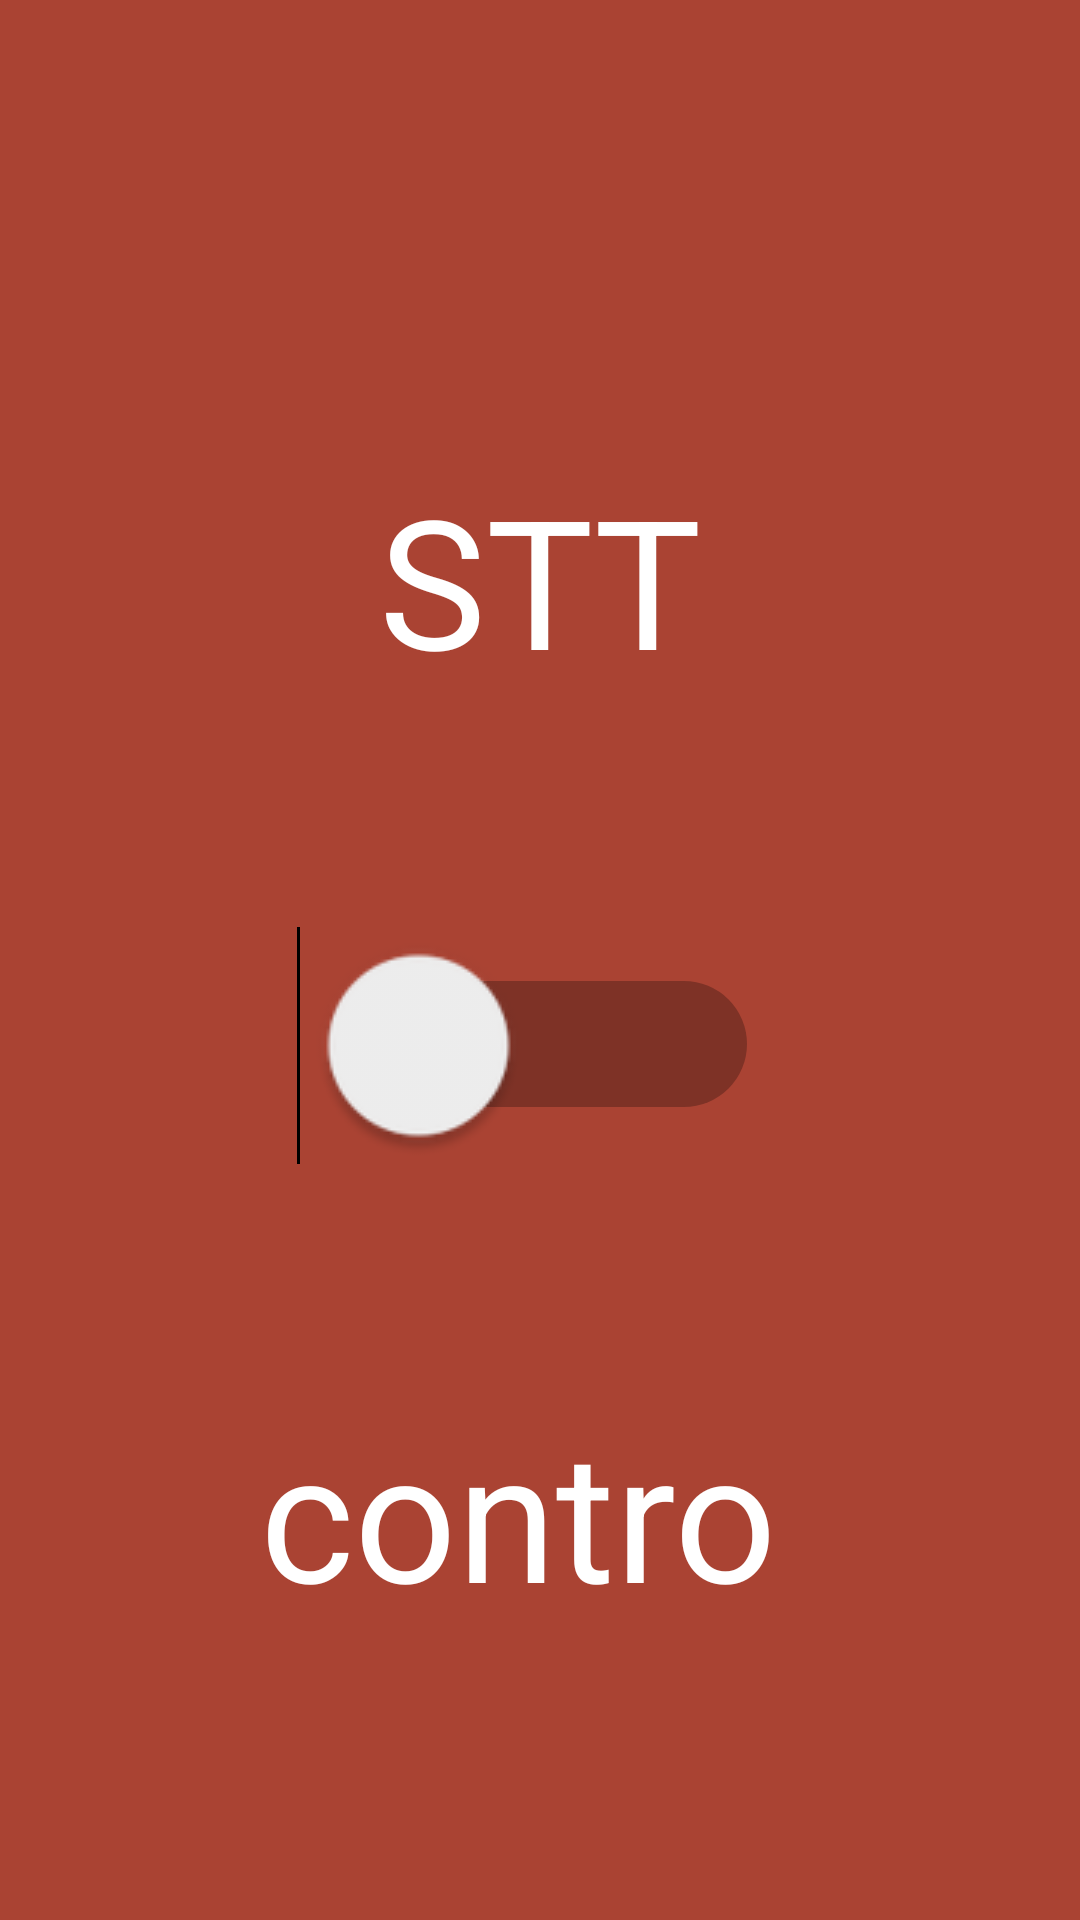

Produce the Android XML layout that renders to this screen, including the resource entries it uses.
<!-- AndroidManifest.xml: activity theme ConveyTheme -->
<!-- res/layout/activity_manage_device.xml -->
<?xml version="1.0" encoding="utf-8"?>
<android.support.constraint.ConstraintLayout xmlns:android="http://schemas.android.com/apk/res/android"
    xmlns:app="http://schemas.android.com/apk/res-auto"
    xmlns:tools="http://schemas.android.com/tools"
    android:id="@+id/activity_manage_device"
    android:layout_width="match_parent"
    android:layout_height="match_parent"
    android:background="@color/red"
    tools:context="space.example.convey.ManageDeviceActivity">

    <Switch
        android:id="@+id/stt_switch"
        android:layout_width="wrap_content"
        android:layout_height="wrap_content"
        android:scaleX="3"
        android:scaleY="3"
        android:text=""
        app:layout_constraintBottom_toTopOf="@+id/control_text"
        app:layout_constraintEnd_toEndOf="parent"
        app:layout_constraintHorizontal_bias="0.5"
        app:layout_constraintStart_toStartOf="parent"
        app:layout_constraintTop_toBottomOf="@+id/stt_text" />

    <TextView
        android:id="@+id/stt_text"
        android:layout_width="wrap_content"
        android:layout_height="wrap_content"
        android:layout_marginTop="51dp"
        android:text="@string/stt"
        android:textAlignment="center"
        android:textSize="60sp"
        app:layout_constraintBottom_toTopOf="@+id/stt_switch"
        app:layout_constraintEnd_toEndOf="parent"
        app:layout_constraintHorizontal_bias="0.5"
        app:layout_constraintStart_toStartOf="parent"
        app:layout_constraintTop_toTopOf="parent" />

    <TextView
        android:id="@+id/control_text"
        android:layout_width="187dp"
        android:layout_height="74dp"
        android:text="@string/control"
        android:textSize="60sp"
        app:layout_constraintBottom_toBottomOf="parent"
        app:layout_constraintEnd_toEndOf="parent"
        app:layout_constraintHorizontal_bias="0.501"
        app:layout_constraintLeft_toLeftOf="parent"
        app:layout_constraintRight_toRightOf="parent"
        app:layout_constraintStart_toStartOf="parent"
        app:layout_constraintTop_toBottomOf="@+id/stt_switch"
        app:layout_constraintVertical_bias="0.59" />
</android.support.constraint.ConstraintLayout>
<!-- resources referenced by this layout -->
<resources>
  <color name="red">#AA4333</color>
  <string name="control">control</string>
  <string name="stt">STT</string>
  <style name="ConveyTheme" parent="android:Theme.Material.Light.NoActionBar.Fullscreen">
          
          <item name="android:textColor">@color/white</item>
      </style>
  <color name="white">#FFFFFF</color>
</resources>
